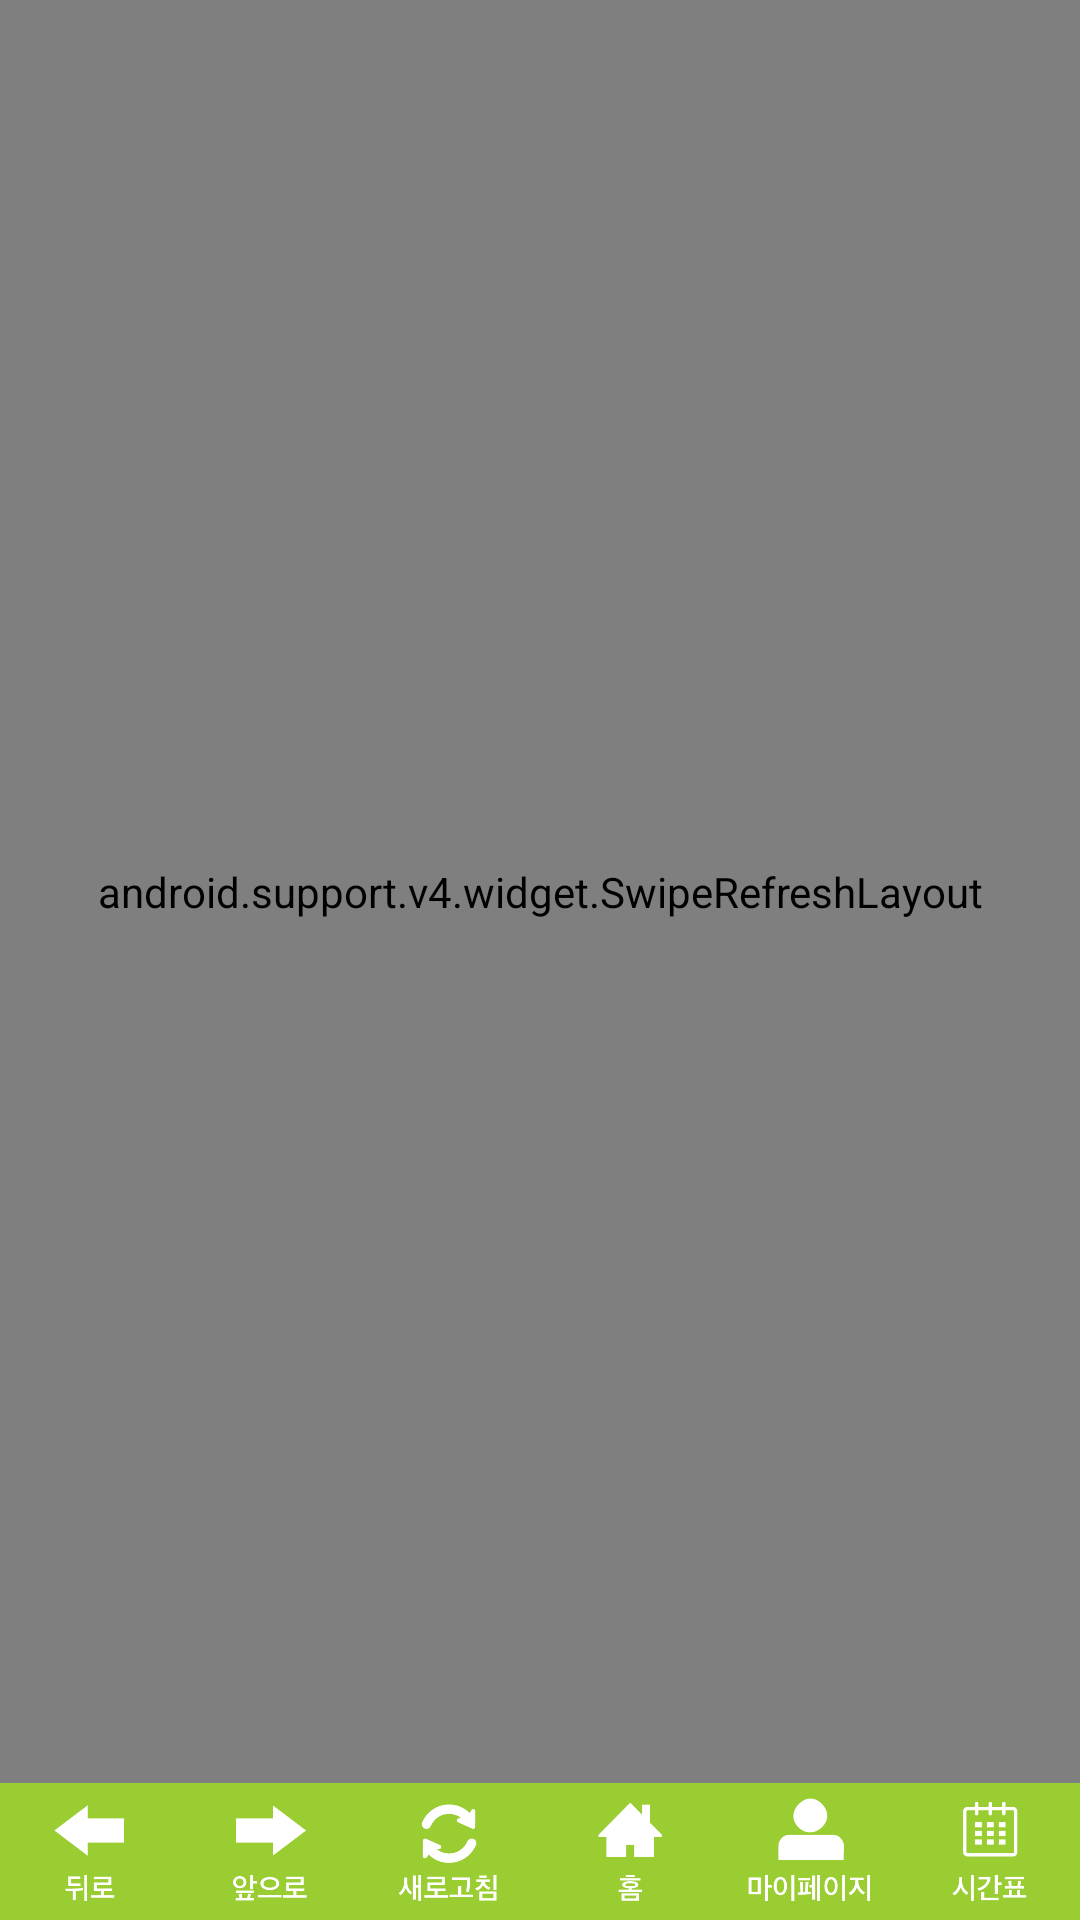

Layout XML and referenced resources for this Android screen:
<!-- AndroidManifest.xml: activity theme FullscreenTheme -->
<!-- res/layout/activity_fullscreen.xml -->
<?xml version="1.0" encoding="utf-8"?>
<LinearLayout xmlns:android="http://schemas.android.com/apk/res/android"
    xmlns:app="http://schemas.android.com/apk/res-auto"
    xmlns:tools="http://schemas.android.com/tools"
    android:layout_width="fill_parent"
    android:layout_height="fill_parent"
    android:background="#0099cc"
    android:orientation="vertical"
    tools:context="dgu.dyeon.FullscreenActivity">

    

    
   <LinearLayout
       android:layout_width="match_parent"
       android:layout_height="match_parent"
       android:layout_weight="1">
       <android.support.v4.widget.SwipeRefreshLayout
           android:layout_width="fill_parent"
           android:layout_height="fill_parent"
           android:id="@+id/swipeRefresh">

           <WebView
               android:id="@+id/fullscreen_content"
               android:layout_width="fill_parent"
               android:layout_height="fill_parent"
               android:background="@drawable/splash"
               android:focusable="true"
               android:focusableInTouchMode="true"
               />
       </android.support.v4.widget.SwipeRefreshLayout>
   </LinearLayout>

    <LinearLayout
        android:id="@+id/fullscreen_content_controls"
        style="?metaButtonBarStyle"
        android:layout_width="match_parent"
        android:layout_height="match_parent"
        android:layout_gravity="bottom|center_horizontal"
        android:layout_weight="13"
        android:background="#9acd32"
        android:orientation="horizontal"
        tools:ignore="UselessParent">

        <ImageButton
            android:id="@+id/back"
            android:layout_width="match_parent"
            android:layout_height="match_parent"
            android:layout_weight="1"
            android:background="#9acd32"
            android:src="@drawable/ic_back"
            android:padding="0sp"
            android:scaleType="fitCenter"
            />
        <ImageButton
            android:id="@+id/forward"
            android:layout_width="match_parent"
            android:layout_height="match_parent"
            android:layout_weight="1"
            android:background="#9acd32"
            android:src="@drawable/ic_forward"
            android:padding="0sp"
            android:scaleType="fitCenter"
            />
        <ImageButton
            android:id="@+id/reload"
            android:layout_width="match_parent"
            android:layout_height="match_parent"
            android:layout_weight="1"
            android:background="#9acd32"
            android:src="@drawable/ic_refresh"
            android:padding="0sp"
            android:scaleType="fitCenter"
            />
        <ImageButton
            android:id="@+id/home"
            android:layout_width="match_parent"
            android:layout_height="match_parent"
            android:layout_weight="1"
            android:background="#9acd32"
            android:src="@drawable/ic_home"
            android:padding="0sp"
            android:scaleType="fitCenter"
            />
        <ImageButton
            android:id="@+id/mypage"
            android:layout_width="match_parent"
            android:layout_height="match_parent"
            android:layout_weight="1"
            android:background="#9acd32"
            android:src="@drawable/ic_my"
            android:padding="0sp"
            android:scaleType="fitCenter"
            />
        <ImageButton
            android:id="@+id/timetable"
            android:layout_width="match_parent"
            android:layout_height="match_parent"
            android:layout_weight="1"
            android:background="#9acd32"
            android:src="@drawable/ic_table"
            android:padding="0sp"
            android:scaleType="fitCenter"
            />

    </LinearLayout>

</LinearLayout>
<!-- resources referenced by this layout -->
<resources>
  <!-- drawable ic_back: png bitmap (drawable, 4935 bytes) -->
  <!-- drawable ic_forward: png bitmap (drawable, 5998 bytes) -->
  <!-- drawable ic_home: png bitmap (drawable, 5206 bytes) -->
  <!-- drawable ic_my: png bitmap (drawable, 6914 bytes) -->
  <!-- drawable ic_refresh: png bitmap (drawable, 7685 bytes) -->
  <!-- drawable ic_table: png bitmap (drawable, 6239 bytes) -->
  <!-- drawable splash: png bitmap (drawable-hdpi, 127749 bytes) -->
  <style name="FullscreenTheme" parent="AppTheme">
          <item name="android:actionBarStyle">@style/FullscreenActionBarStyle</item>
          <item name="android:windowActionBarOverlay">true</item>
          <item name="metaButtonBarStyle">?android:attr/buttonBarStyle</item>
          <item name="metaButtonBarButtonStyle">?android:attr/buttonBarButtonStyle</item>
      </style>
  <style name="AppTheme" parent="Theme.AppCompat.Light.DarkActionBar">
          
          <item name="colorPrimary">@android:color/white</item>
          <item name="colorPrimaryDark">@android:color/darker_gray</item>
          <item name="colorAccent">@color/colorAccent</item>
  
          
          <item name="windowActionBar">false</item>
          <item name="windowNoTitle">true</item>
      </style>
  <style name="FullscreenActionBarStyle" parent="Widget.AppCompat.ActionBar">
          <item name="android:actionBarStyle">@style/FullscreenActionBarStyle</item>
      </style>
  <!-- not gathered from this repository: default colours our renderer supplied (Android Studio template values) -->
  <color name="colorAccent">#FF03DAC5</color>
</resources>
